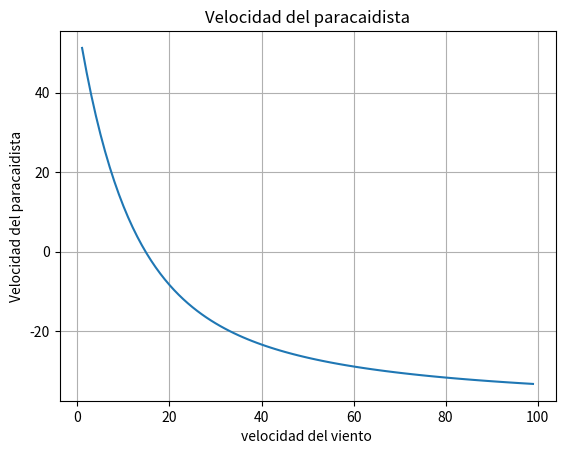

Write Python code to recreate this figure. (Note: this script raises an exception after producing the figure.)
"""
    METODOS DE BISECCION Y FALSA POSICION 
[redacted]
[redacted]
curso: 1457
lenguaje de programacion : Python 3.9.5
"""

import matplotlib.pyplot as plt # libreria no nativa de python para el uso de graficas
import numpy as np # libreria no nativa para asignar rango de valores a la grafica
from datetime import datetime # libreria nativa de python para el manejo de fechas 
"""
usamos un decorador para ver cuando tiempo toma 
la ejecucion de las funciones en las que aplicamos 
el metodo cde biseccion y falsa posiscion solo 
para probar cual es mas eficiente 

def execution_time(func):
    def wrapper(*args, **kwargs):
        initial_time = datetime.now()
        func(*args, **kwargs)
        final_time = datetime.now()
        time_elapsed = final_time - initial_time
        print(f'Pasaron {time_elapsed.total_seconds()} segundos de la ejecucion de la funcion ')
        return time_elapsed.total_seconds()
    return wrapper
"""

""" funcin con la que calculamos la velocidad del paracaidista """
def f(c):
    return ((668.06)/c)*(1-2.7182**(-((c/68.1)*10)))-40


" funcion de metodo de la biceccion "
#@execution_time
def biseccion(xl,xu, es, xv):
    # valor auxilar anterior de x
    xrant=0
    # raiz de la funcion 
    raiz=0
    # numero de iteraciones
    i=1
    while True:
        # aplicamos la formula de la biseccion
        xr=(xl+xu)/2
        
        # obtenemos el error relativo
        er=abs(((xv-xr)/xv)*100)

        ez=abs(((xr-xrant)/xr)*100)

        xrant=xr

        if f(xl)*f(xu)<0:
            xu=xr
        elif f(xl)*f(xu)>0:
            xl=xr
        if ez<es:
            raiz=xr
            break

        i+=1
        
    print("\n\n Metodo de la biseccion")
    print(" iteraciones ",i)
    print("xl=",xl)
    print("xu=",xu)
    print("f(xl)=",f(xl))
    print("f(xu)=",f(xu))

    print("xr=",xr)

    print("\n errores")
    print("Er=",er)
    print("Ea=",ez)

    print(" la raiz de la ecuacion es:",raiz)
    



" funcion del metodo de la falsa posision "
#@execution_time
def falsa_posicion(xl, xu, es, xv): 
    # valor auxilar anterior de x
    xrant=0
    # raiz de la funcion 
    raiz=0
    # numero de iteraciones
    i=1
    while True:
        
        xr=xu-((f(xu)*(xl-xu))/(f(xl)-f(xu)))
    
        er=abs(((xv-xr)/xv)*100)
    
        ez=abs(((xr-xrant)/xr)*100)
        
        xrant=xr

        if f(xl)*f(xu)<0:
            xu=xr
        elif f(xl)*f(xu)>0:
            xl=xr
        if er<es:
            raiz=xr
            break
        

        i+=1
        
    print("\n\n iteraciones ",i)
    print("xl=",xl)
    print("xu=",xu)
    print("f(xl)=",f(xl))
    print("f(xu)=",f(xu))


    print("\n errores")
    print("Er=",er)
    print("Ea=",ez)
    
    print(" la raiz de la ecuacion es:",raiz)
    


" funciuon pricipal que arranca el programa " 
def run():    
    # grafica
    c=np.arange(1,100,1)
    plt.plot(c,f(c))
    plt.grid()
    plt.title("Velocidad del paracaidista")
    plt.xlabel("velocidad del viento ")
    plt.ylabel("Velocidad del paracaidista")
    plt.show()

    # pregungtamos al usuario que metodo prefiere 
    print(" Probaremos los metods de:")
    print(" # biseccion")
    print(" # falsa posisicion ")
    
    # solicitamos el rango de la evaluacion 
    print("\n ingrese los limites de evualuacion ")
    xl=int(input(" ingresa el valor de xl:"))
    xu=int(input(" ingresa el valor de xu:"))

    # error esperado
    es=0.5 
    # valor verdadero
    xv=14.801

    # llamamos a las funciones de los dos metodos
    biseccion(xl,xu,es,xv)
    falsa_posicion(xl,xu,es,xv)
   

if __name__=="__main__":
    run()
